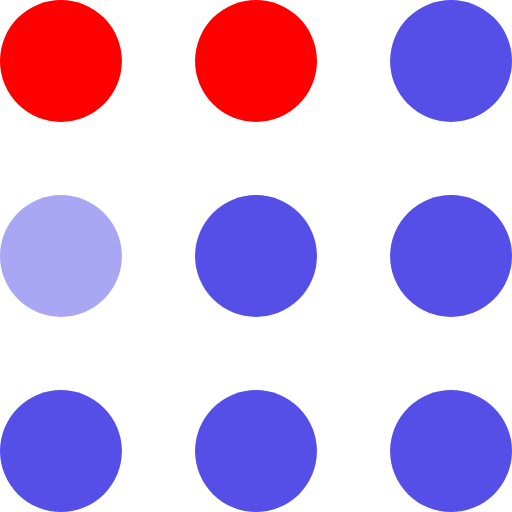
t = 0.00 s
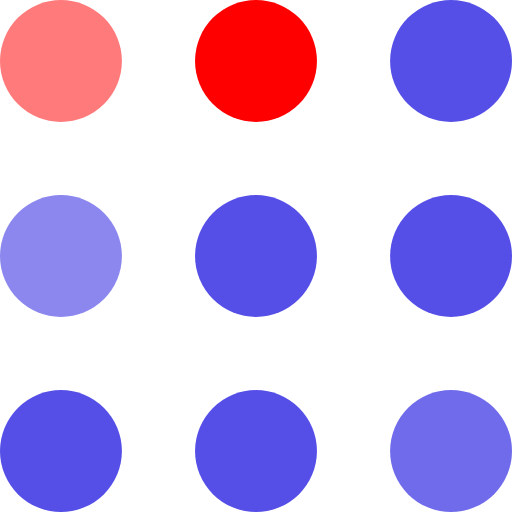
t = 0.30 s
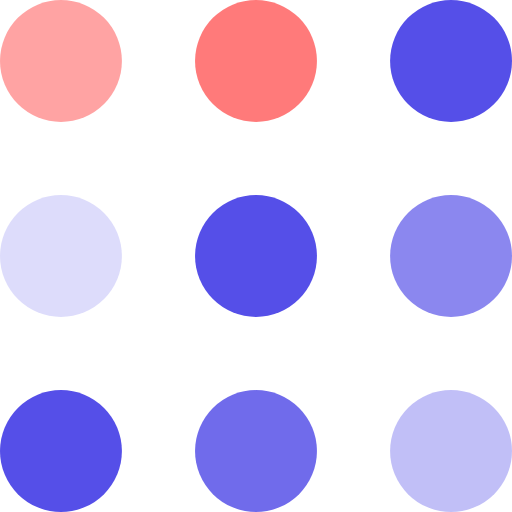
t = 0.60 s
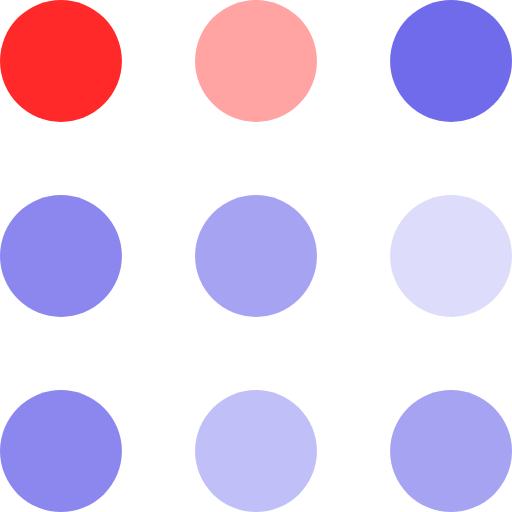
t = 0.90 s
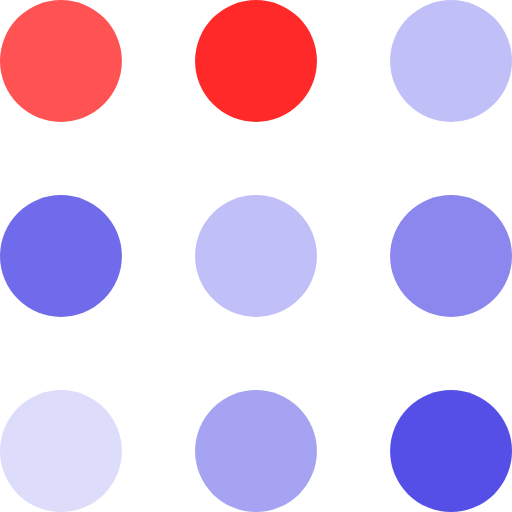
t = 1.20 s
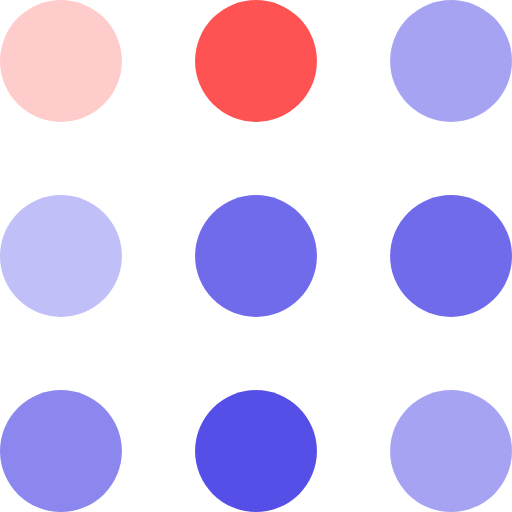
t = 1.50 s

The animated SVG that drew these frames (rendered in a browser with its animation timeline set to each time). Animation: 9 SMIL elements (animate=9); one cycle of 1.80 s, repeats indefinitely.

<svg width="105" height="105" viewBox="0 0 105 105" xmlns="http://www.w3.org/2000/svg" fill="#554fe8">
    <circle cx="12.5" cy="12.5" r="12.5" fill="red">
        <animate attributeName="fill-opacity"
         begin="0s" dur="1s"
         values="1;.2;1" calcMode="linear"
         repeatCount="indefinite" />
    </circle>
    <circle cx="12.5" cy="52.5" r="12.5" fill-opacity=".5" fill="#554fe8">
        <animate attributeName="fill-opacity"
         begin="100ms" dur="1s"
         values="1;.2;1" calcMode="linear"
         repeatCount="indefinite" />
    </circle>
    <circle cx="52.5" cy="12.5" r="12.5" fill="red">
        <animate attributeName="fill-opacity"
         begin="300ms" dur="1s"
         values="1;.2;1" calcMode="linear"
         repeatCount="indefinite" fill="red"/>
    </circle>
    <circle cx="52.5" cy="52.5" r="12.5">
        <animate attributeName="fill-opacity"
         begin="600ms" dur="1s"
         values="1;.2;1" calcMode="linear"
         repeatCount="indefinite" fill="red"/>
    </circle>
    <circle cx="92.5" cy="12.5" r="12.5">
        <animate attributeName="fill-opacity"
         begin="800ms" dur="1s"
         values="1;.2;1" calcMode="linear"
         repeatCount="indefinite" />
    </circle>
    <circle cx="92.5" cy="52.5" r="12.5">
        <animate attributeName="fill-opacity"
         begin="400ms" dur="1s"
         values="1;.2;1" calcMode="linear"
         repeatCount="indefinite" />
    </circle>
    <circle cx="12.5" cy="92.5" r="12.5">
        <animate attributeName="fill-opacity"
         begin="700ms" dur="1s"
         values="1;.2;1" calcMode="linear"
         repeatCount="indefinite" />
    </circle>
    <circle cx="52.5" cy="92.5" r="12.5">
        <animate attributeName="fill-opacity"
         begin="500ms" dur="1s"
         values="1;.2;1" calcMode="linear"
         repeatCount="indefinite" />
    </circle>
    <circle cx="92.5" cy="92.5" r="12.5">
        <animate attributeName="fill-opacity"
         begin="200ms" dur="1s"
         values="1;.2;1" calcMode="linear"
         repeatCount="indefinite" />
    </circle>
</svg>
